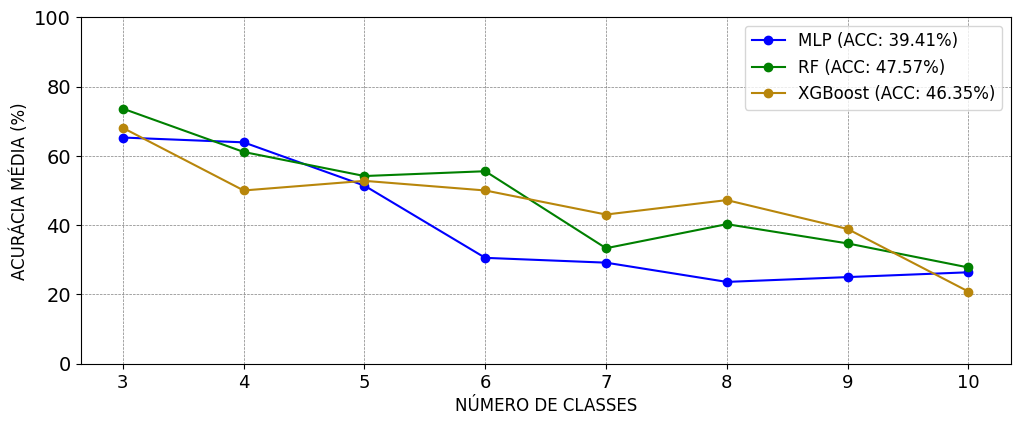

Data behind this chart, as committed beside it:
CLASSES; MLP; RF; XGBoost
3; 0.6528; 0.7361; 0.6806
4; 0.6389; 0.6111; 0.5
5; 0.5139; 0.5417; 0.5278
6; 0.3056; 0.5556; 0.5
7; 0.2917; 0.3333; 0.4306
8; 0.2361; 0.4028; 0.4722
9; 0.25; 0.3472; 0.3889
10; 0.2639; 0.2778; 0.2083
